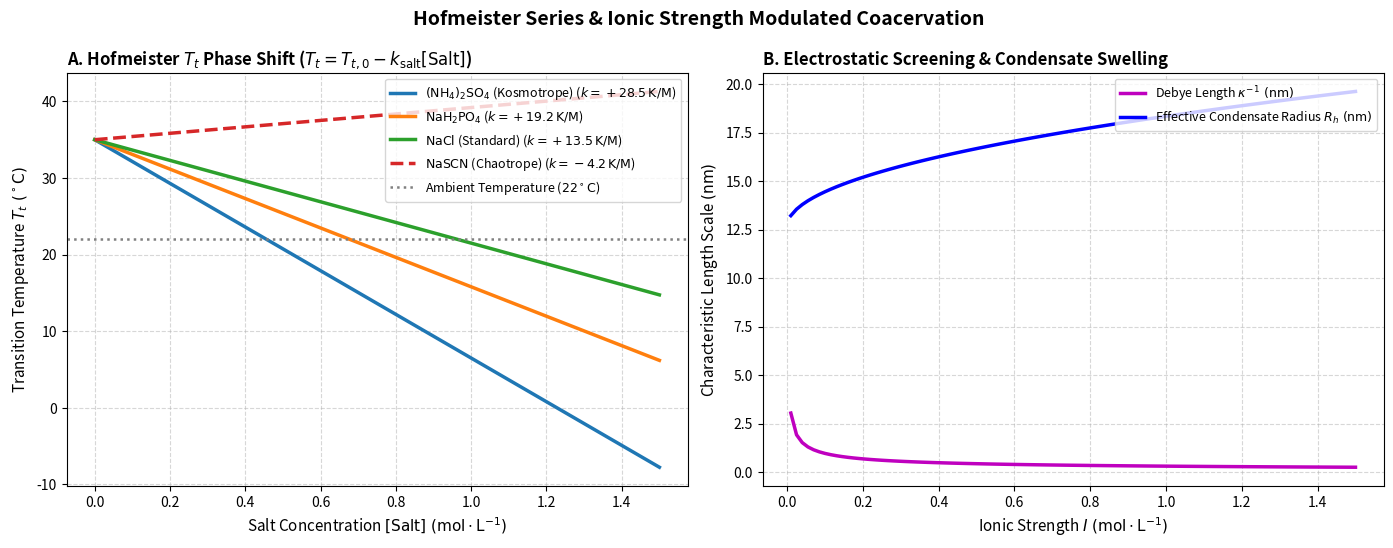

Write the Python code that produced this figure.
"""Hofmeister Salt Series & Ionic Strength Dependent Coacervation Engine."""

from __future__ import annotations
from pathlib import Path
import numpy as np
import matplotlib.pyplot as plt


def simulate_hofmeister_phase_behavior(
    output_png: Path | str = "data/hofmeister_salt_screening.png",
) -> dict[str, float]:
    """Models salt-induced transition temperature depression and electrostatic screening."""
    salts = {
        r"$\mathrm{(NH_4)_2SO_4}$ (Kosmotrope)": {"k_salt": 28.5, "color": "#1f77b4", "linestyle": "-"},
        r"$\mathrm{NaH_2PO_4}$": {"k_salt": 19.2, "color": "#ff7f0e", "linestyle": "-"},
        r"$\mathrm{NaCl}$ (Standard)": {"k_salt": 13.5, "color": "#2ca02c", "linestyle": "-"},
        r"$\mathrm{NaSCN}$ (Chaotrope)": {"k_salt": -4.2, "color": "#d62728", "linestyle": "--"},
    }

    salt_conc_M = np.linspace(0.0, 1.5, 100)
    t_t0_k = 308.15  # 35 °C baseline transition temp

    fig, axes = plt.subplots(1, 2, figsize=(14, 5.5), dpi=300)
    fig.suptitle("Hofmeister Series & Ionic Strength Modulated Coacervation", fontsize=14, fontweight="bold")

    # Panel 1: Transition Temperature Shift T_t([Salt])
    ax1 = axes[0]
    for name, props in salts.items():
        t_t = t_t0_k - props["k_salt"] * salt_conc_M
        ax1.plot(
            salt_conc_M,
            t_t - 273.15,
            label=f"{name} ($k = {props['k_salt']:+.1f}\\,\\mathrm{{K/M}}$)",
            color=props["color"],
            linestyle=props["linestyle"],
            lw=2.5,
        )

    # Operating line for ambient / room temperature
    ax1.axhline(y=22.0, color="gray", linestyle=":", lw=1.8, label="Ambient Temperature ($22^\\circ\\mathrm{C}$)")
    ax1.set_xlabel(r"Salt Concentration $[\mathrm{Salt}]\ (\mathrm{mol} \cdot \mathrm{L}^{-1})$", fontsize=11)
    ax1.set_ylabel(r"Transition Temperature $T_t\ (^\circ\mathrm{C})$", fontsize=11)
    ax1.set_title(r"A. Hofmeister $T_t$ Phase Shift ($T_t = T_{t,0} - k_{\mathrm{salt}}[\mathrm{Salt}]$)", fontsize=12, fontweight="bold", loc="left")
    ax1.grid(True, linestyle="--", alpha=0.5)
    ax1.legend(loc="upper right", frameon=True, fontsize=9)

    # Panel 2: Debye Screening Length & Condensate Particle Sizing
    ax2 = axes[1]
    # Debye length lambda_D = 0.304 / sqrt(I) nm for 1:1 monovalent electrolyte in water at 298K
    i_strength = np.linspace(0.01, 1.5, 100)
    debye_length_nm = 0.304 / np.sqrt(i_strength)

    # Hydrophobic condensation efficiency: particle size increases with Debye screening & dehydration
    r_h_effective_nm = 12.65 * (1.0 + 0.45 * np.sqrt(i_strength))

    ax2.plot(i_strength, debye_length_nm, "m-", lw=2.5, label=r"Debye Length $\kappa^{-1}\ (\mathrm{nm})$")
    ax2.plot(i_strength, r_h_effective_nm, "b-", lw=2.5, label=r"Effective Condensate Radius $R_h\ (\mathrm{nm})$")
    ax2.set_xlabel(r"Ionic Strength $I\ (\mathrm{mol} \cdot \mathrm{L}^{-1})$", fontsize=11)
    ax2.set_ylabel(r"Characteristic Length Scale $(\mathrm{nm})$", fontsize=11)
    ax2.set_title("B. Electrostatic Screening & Condensate Swelling", fontsize=12, fontweight="bold", loc="left")
    ax2.grid(True, linestyle="--", alpha=0.5)
    ax2.legend(loc="upper right", frameon=True, fontsize=9)

    plt.tight_layout()
    out_p = Path(output_png)
    out_p.parent.mkdir(parents=True, exist_ok=True)
    plt.savefig(out_p, bbox_inches="tight")
    plt.close()
    print(f"Successfully generated Hofmeister screening summary: {out_p}")

    return {
        "baseline_t_t_k": t_t0_k,
        "nacl_k_salt_k_per_m": 13.5,
        "t_t_at_1M_nacl_c": (t_t0_k - 13.5 * 1.0) - 273.15,
    }


if __name__ == "__main__":
    simulate_hofmeister_phase_behavior()
